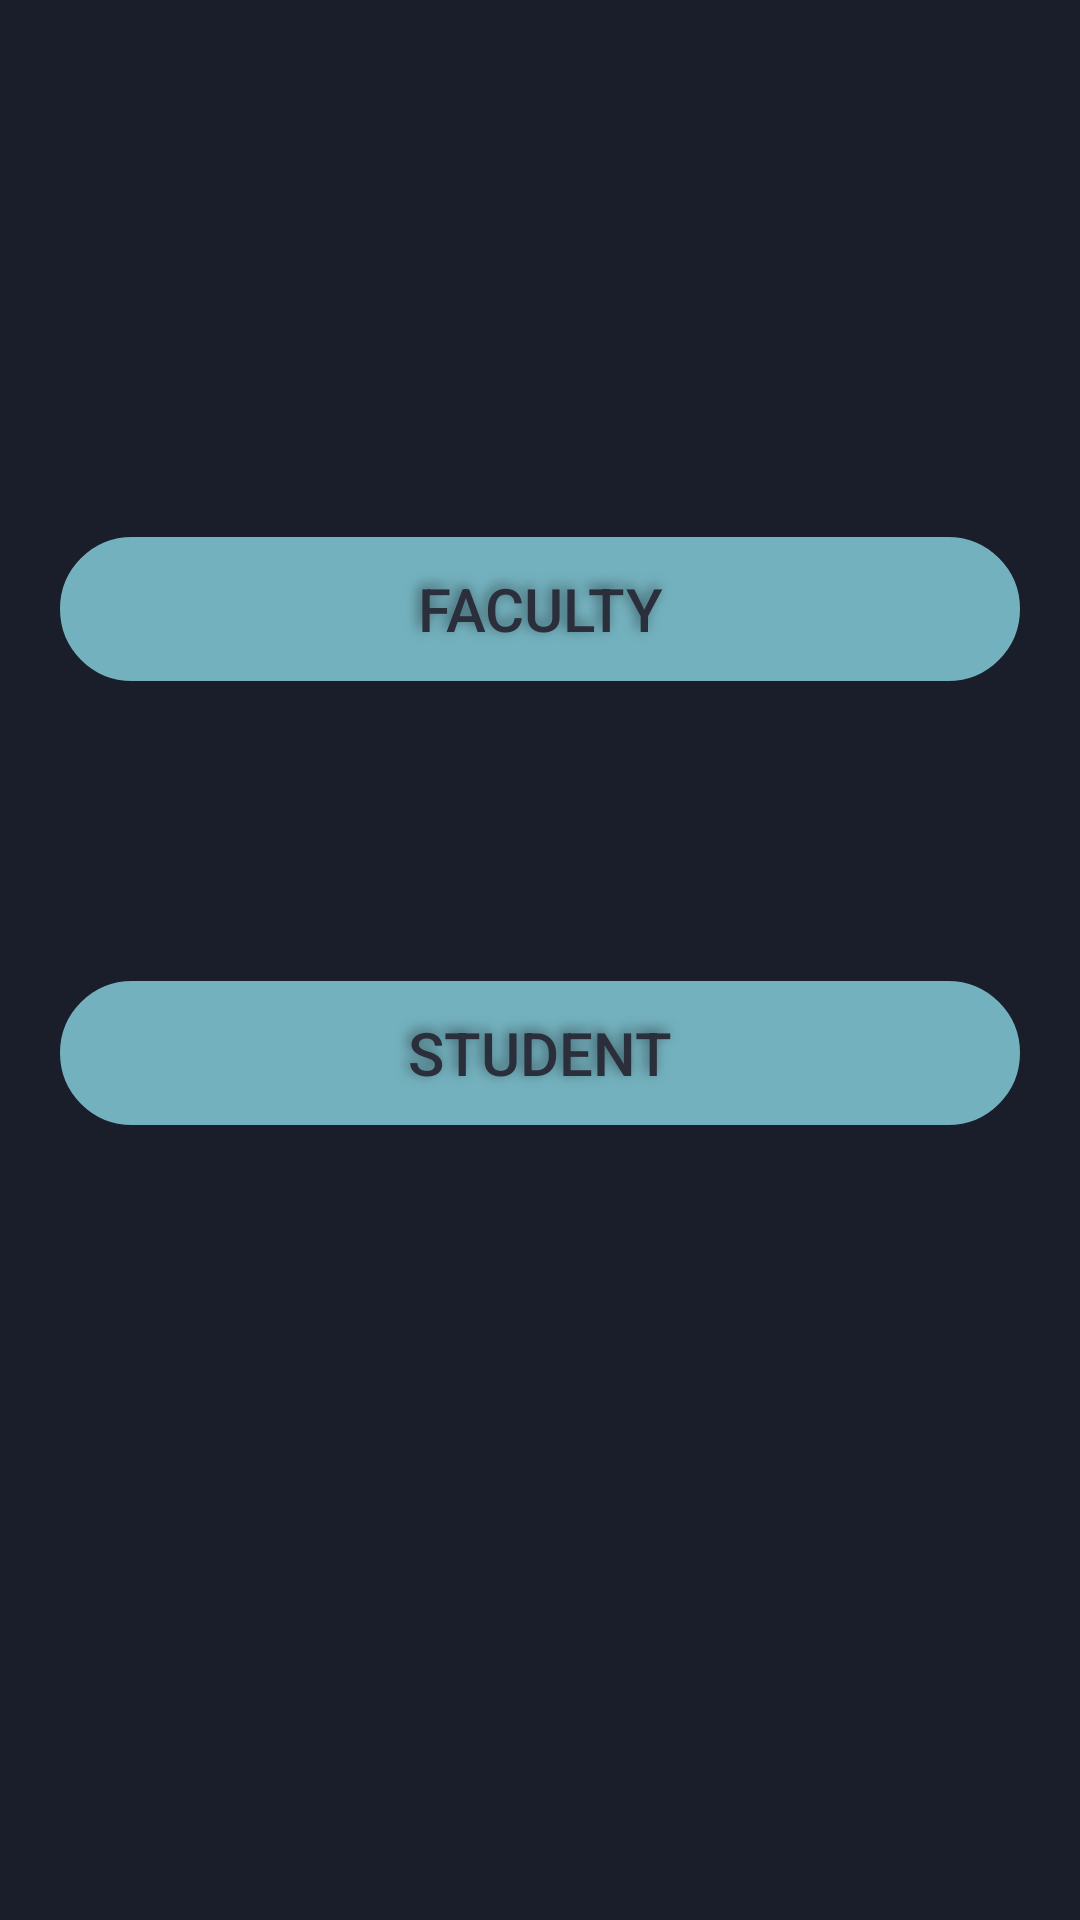

Produce the Android XML layout that renders to this screen, including the resource entries it uses.
<!-- AndroidManifest.xml: application theme AppTheme -->
<!-- res/layout/activity_main.xml -->
<?xml version="1.0" encoding="utf-8"?>
<android.support.constraint.ConstraintLayout xmlns:android="http://schemas.android.com/apk/res/android"
    xmlns:app="http://schemas.android.com/apk/res-auto"
    xmlns:tools="http://schemas.android.com/tools"
    android:layout_width="match_parent"
    android:layout_height="match_parent"
    android:background="@color/electronPrimaryDark"
    tools:context=".MainActivity">


    <Button
        android:id="@+id/camOpen"
        android:layout_width="match_parent"
        android:layout_height="48dp"
        android:layout_marginStart="20sp"
        android:layout_marginTop="236dp"
        android:layout_marginEnd="20sp"
        android:layout_marginBottom="50dp"
        android:background="@drawable/button_custom"
        android:backgroundTint="@color/electronAccent"
        android:elevation="300sp"
        android:fadingEdge="horizontal|vertical"
        android:gravity="center"
        android:onClick="faculty"
        android:shadowColor="@color/electronAccentDarkExtreme"
        android:shadowDx="-3"
        android:shadowDy="-3"
        android:shadowRadius="10"
        android:text="Faculty"
        android:textColor="@color/electronPrimary"
        android:translationZ="500sp"
        app:layout_constraintBottom_toTopOf="@+id/server_start"
        app:layout_constraintEnd_toEndOf="parent"
        app:layout_constraintHorizontal_bias="0.0"
        app:layout_constraintStart_toStartOf="parent"
        app:layout_constraintTop_toTopOf="parent" />

    <Button
        android:id="@+id/server_start"
        android:layout_width="match_parent"
        android:layout_height="wrap_content"
        android:layout_marginStart="20sp"
        android:layout_marginTop="50dp"
        android:layout_marginEnd="20sp"
        android:layout_marginBottom="322dp"
        android:background="@drawable/button_custom"
        android:backgroundTint="@color/electronAccent"
        android:elevation="300sp"
        android:fadingEdge="horizontal|vertical"
        android:gravity="center"
        android:onClick="student"
        android:shadowColor="@color/electronAccentDarkExtreme"
        android:shadowDx="-3"
        android:shadowDy="-3"
        android:shadowRadius="10"
        android:text="Student"
        android:textColor="@color/electronPrimary"
        android:translationZ="500sp"
        app:layout_constraintBottom_toBottomOf="parent"
        app:layout_constraintEnd_toEndOf="parent"
        app:layout_constraintHorizontal_bias="0.0"
        app:layout_constraintStart_toStartOf="parent"
        app:layout_constraintTop_toBottomOf="@+id/camOpen" />

</android.support.constraint.ConstraintLayout>
<!-- resources referenced by this layout -->
<resources>
  <color name="electronAccent">#74B1BE</color>
  <color name="electronAccentDarkExtreme">#3A585F</color>
  <color name="electronPrimary">#2B2E3B</color>
  <color name="electronPrimaryDark">#1A1D2A</color>
  <!-- drawable button_custom (drawable) -->
  <?xml version="1.0" encoding="utf-8"?>
  <shape xmlns:android="http://schemas.android.com/apk/res/android"
      android:shape="rectangle" >
  
      
  
      <corners android:radius="50sp" />
      <stroke android:width="5px" android:color="@color/electronAccent" />
  
  </shape>
  <style name="AppTheme" parent="Theme.AppCompat.Light.DarkActionBar">
          
          
          
          
          
          
          
          <item name="android:textSize">20sp</item>
          <item name="colorAccent">@color/electronAccentDarkExtreme</item>
          <item name="colorPrimary">@color/electronPrimary</item>
          <item name="colorPrimaryDark">@color/electronPrimaryDark</item>
          <item name="editTextColor">@color/electronAccent</item>
          <item name="android:textAppearance">@color/electronAccent</item>
          <item name="android:textColor">@color/electronAccent</item>
          <item name="actionBarStyle">@style/AppTheme.ActionBar</item>
      </style>
  <style name="AppTheme.ActionBar" parent="Widget.AppCompat.Light.ActionBar">
          <item name="titleTextStyle">@style/AppTheme.ActionBar.TitleText</item>
          <item name="background">@color/electronPrimary</item>
          <item name="android:textAlignment">center</item>
      </style>
  <style name="AppTheme.ActionBar.TitleText" parent="TextAppearance.AppCompat.Widget.ActionBar.Title">
          <item name="android:textColor">@color/electronAccent</item>
      </style>
</resources>
